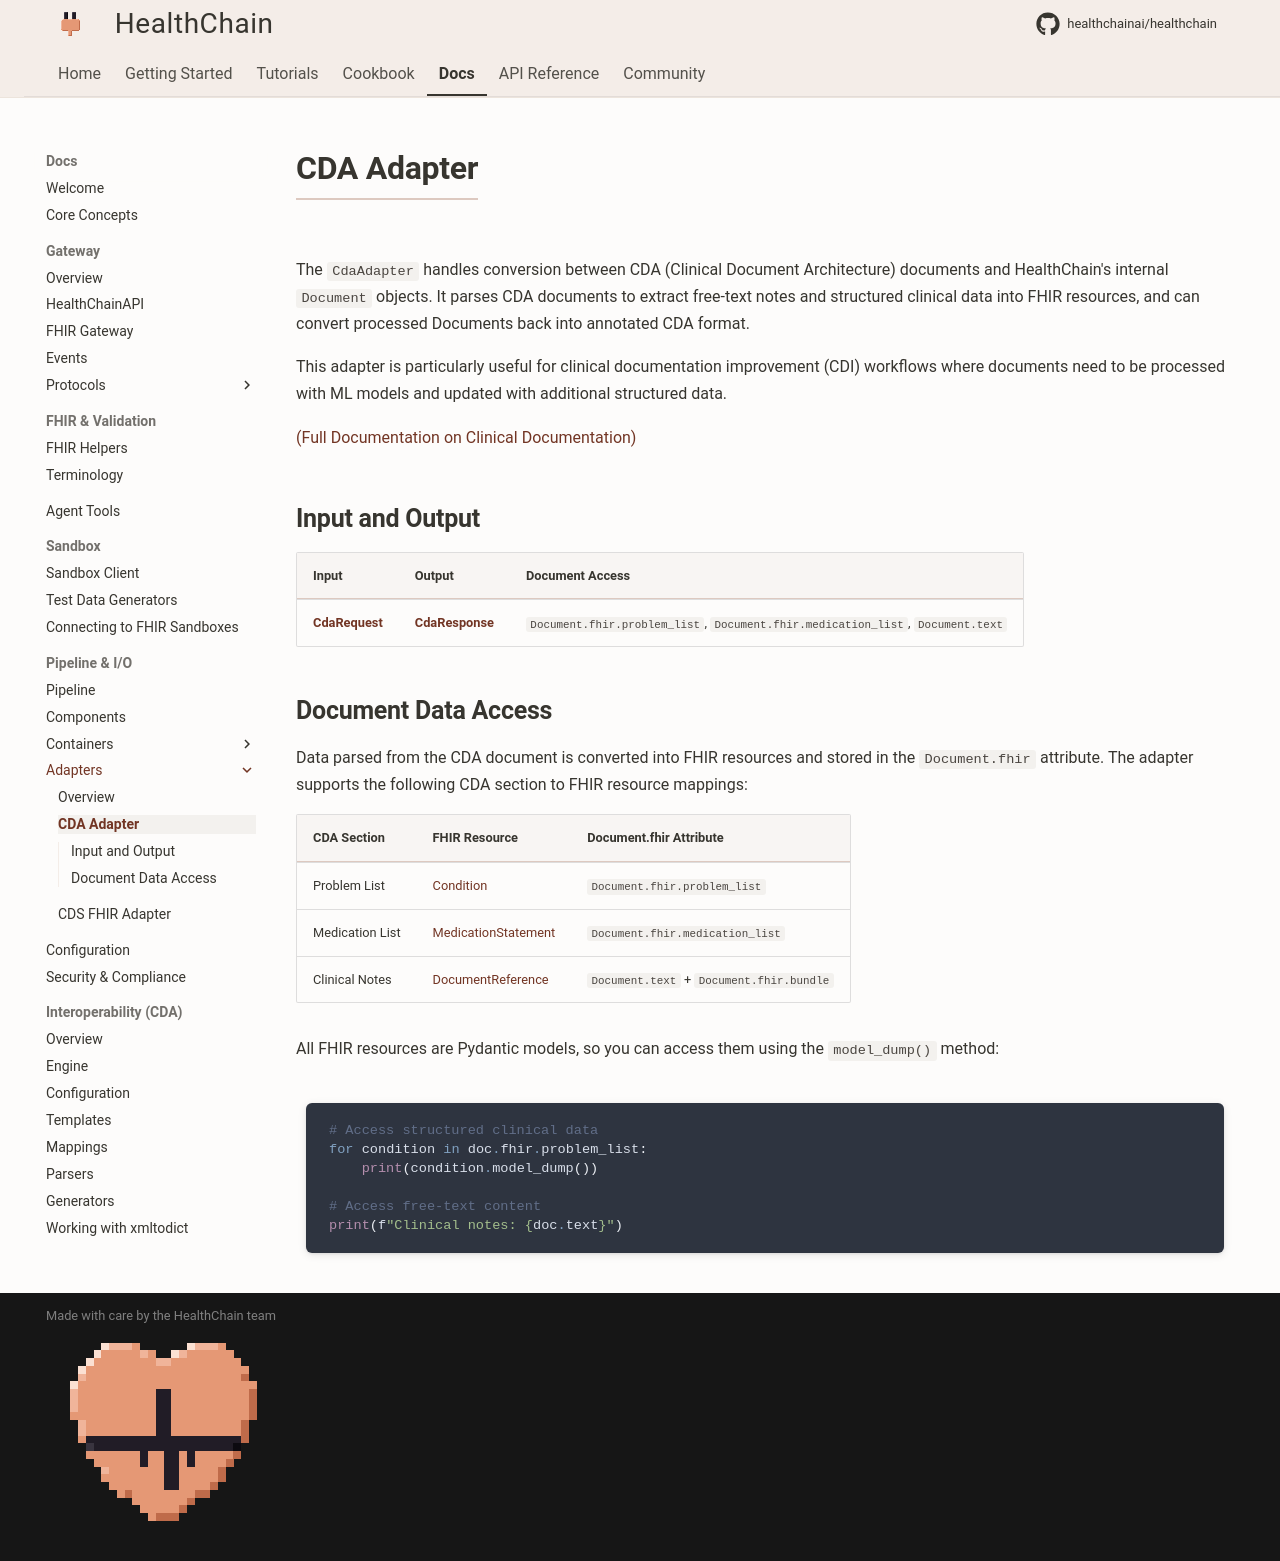

repository: Kunwgh/healthcare-ai-agent · page: reference/io/adapters/cdaadapter/index.html · generator: mkdocs

# CDA Adapter

The `CdaAdapter` handles conversion between CDA (Clinical Document Architecture) documents and HealthChain's internal `Document` objects. It parses CDA documents to extract free-text notes and structured clinical data into FHIR resources, and can convert processed Documents back into annotated CDA format.

This adapter is particularly useful for clinical documentation improvement (CDI) workflows where documents need to be processed with ML models and updated with additional structured data.

[(Full Documentation on Clinical Documentation)](../../gateway/soap_cda.md)

## Input and Output

| Input | Output | Document Access |
|-------|--------|-----------------|
| [**CdaRequest**](../../../api/sandbox.md#healthchain.models.requests.cdarequest.CdaRequest) | [**CdaResponse**](../../../api/sandbox.md#healthchain.models.responses.cdaresponse.CdaResponse) | `Document.fhir.problem_list`, `Document.fhir.medication_list`, `Document.text` |

## Document Data Access

Data parsed from the CDA document is converted into FHIR resources and stored in the `Document.fhir` attribute. The adapter supports the following CDA section to FHIR resource mappings:

| CDA Section | FHIR Resource | Document.fhir Attribute |
|-------------|---------------|--------------------------|
| Problem List | [Condition](https://www.hl7.org/fhir/condition.html) | `Document.fhir.problem_list` |
| Medication List | [MedicationStatement](https://www.hl7.org/fhir/medicationstatement.html) | `Document.fhir.medication_list` |
| Clinical Notes | [DocumentReference](https://www.hl7.org/fhir/documentreference.html) | `Document.text` + `Document.fhir.bundle` |

All FHIR resources are Pydantic models, so you can access them using the `model_dump()` method:

```python
# Access structured clinical data
for condition in doc.fhir.problem_list:
    print(condition.model_dump())

# Access free-text content
print(f"Clinical notes: {doc.text}")
```
